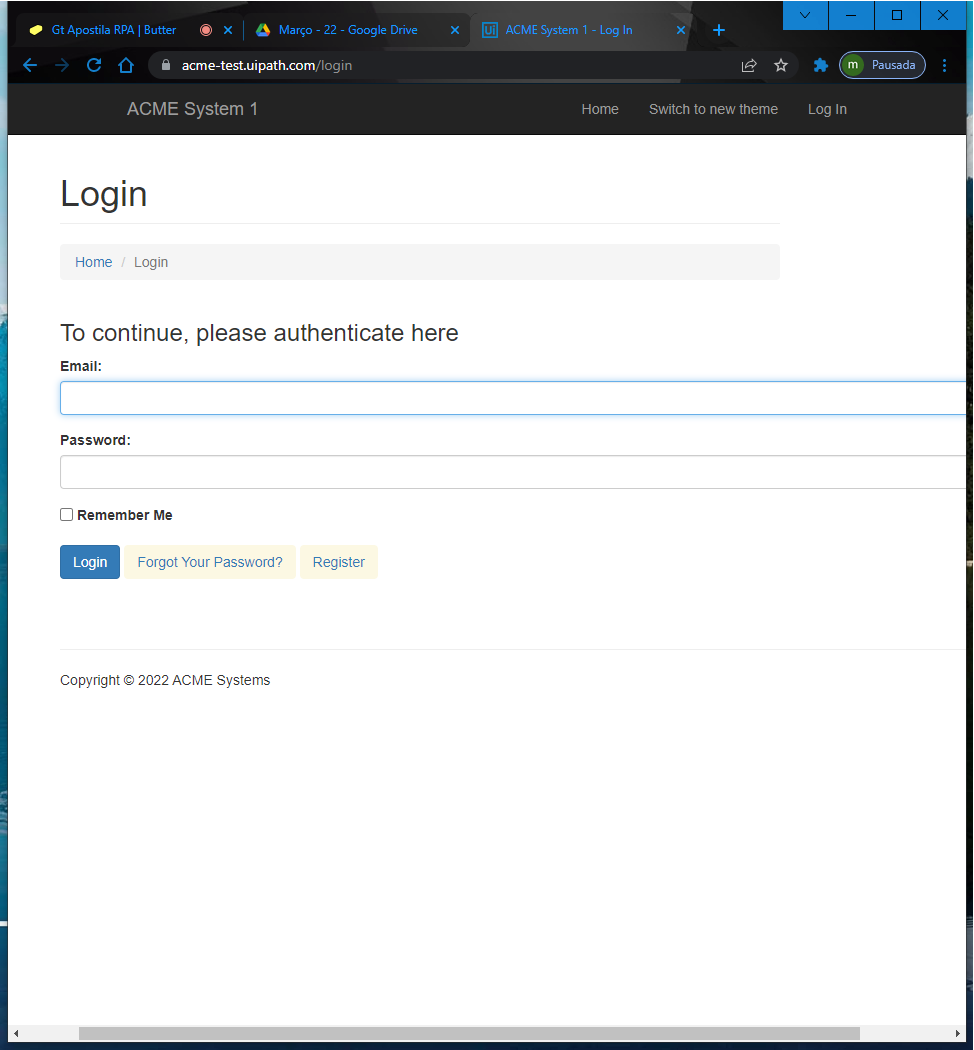
Task: Desafio Final - RPA T2C
Workflow: LoginAcme

Step 1: ACME System 1 - Log In in window 'ACME System 1 - Log In' (chrome.exe)

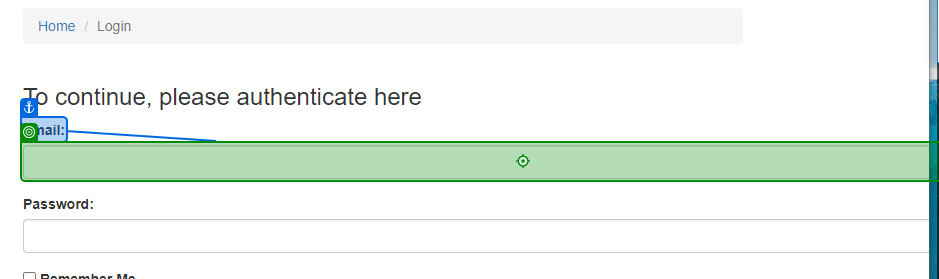
Step 2: type "[email redacted]" into 'Email'